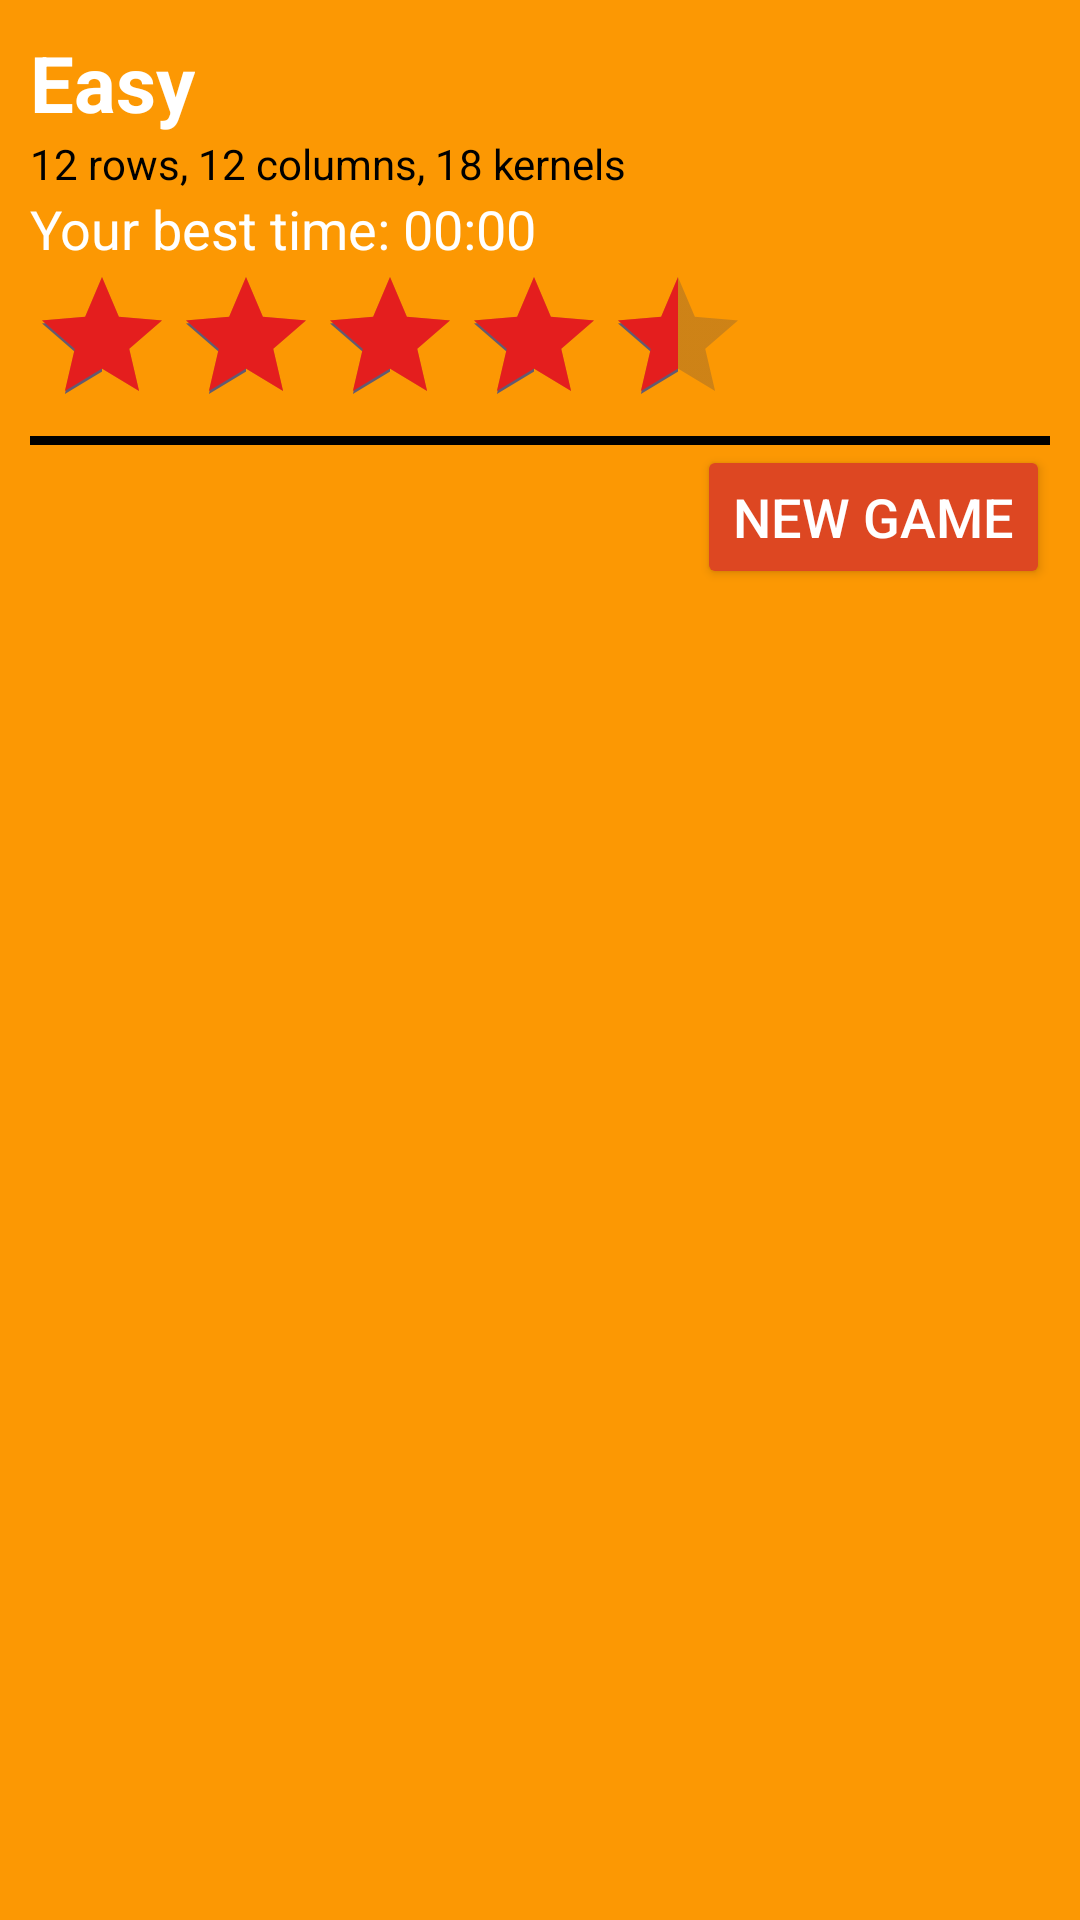

Android layout source for this screen:
<!-- AndroidManifest.xml: application theme Base.Theme.KernelPop -->
<!-- res/layout/mode_card.xml -->
<?xml version="1.0" encoding="utf-8"?>
<RelativeLayout android:id="@+id/modeCard"
    android:layout_width="match_parent"
    android:layout_height="wrap_content"
    android:background="@color/primary"
    android:layout_margin="10dp"
    tools:layout_editor_absoluteX="465dp"
    tools:layout_editor_absoluteY="30dp"
    xmlns:android="http://schemas.android.com/apk/res/android"
    xmlns:tools="http://schemas.android.com/tools">

    <LinearLayout
        android:layout_width="match_parent"
        android:layout_height="wrap_content"
        android:padding="10dp"
        android:orientation="vertical">

        <TextView
            android:id="@+id/difficultyTitle"
            android:layout_width="wrap_content"
            android:layout_height="wrap_content"
            android:text="Easy"
            android:textAppearance="@style/TextAppearance.AppCompat.Body1"
            android:textColor="@color/white"
            android:textSize="26sp"
            android:textStyle="bold"
            android:typeface="normal" />

        <TextView
            android:id="@+id/subHeader"
            android:layout_width="wrap_content"
            android:layout_height="wrap_content"
            android:text="12 rows, 12 columns, 18 kernels"
            android:textColor="@color/black"
            android:textSize="14sp"
            android:typeface="sans" />

        <TextView
            android:id="@+id/bestTime"
            android:layout_width="wrap_content"
            android:layout_height="wrap_content"
            android:text="Your best time: 00:00"
            android:textColor="@color/white"
            android:textSize="18sp"
            android:typeface="normal" />

        <RatingBar
            android:id="@+id/rating"
            android:layout_width="wrap_content"
            android:layout_height="wrap_content"
            android:isIndicator="true"
            android:progressTint="@color/red"
            android:rating="4.5" />

        <View
            android:id="@+id/bottomColorView"
            android:layout_width="match_parent"
            android:layout_height="3dp"
            android:background="@color/black" />

        <Button
            android:id="@+id/startGameButton"
            android:layout_width="wrap_content"
            android:layout_height="wrap_content"
            android:text="New Game"
            android:layout_gravity="right"
            android:backgroundTint="@color/secondary"
            android:textColor="@color/white"
            android:textSize="18sp"
            android:typeface="normal" />

    </LinearLayout>

</RelativeLayout>
<!-- resources referenced by this layout -->
<resources>
  <color name="black">#FF000000</color>
  <color name="primary">#FC9803</color>
  <color name="red">#E41E1E</color>
  <color name="secondary">#DD4722</color>
  <color name="white">#FFFFFFFF</color>
  <style name="Base.Theme.KernelPop" parent="Theme.Material3.DayNight.NoActionBar">
          
          
      </style>
</resources>
